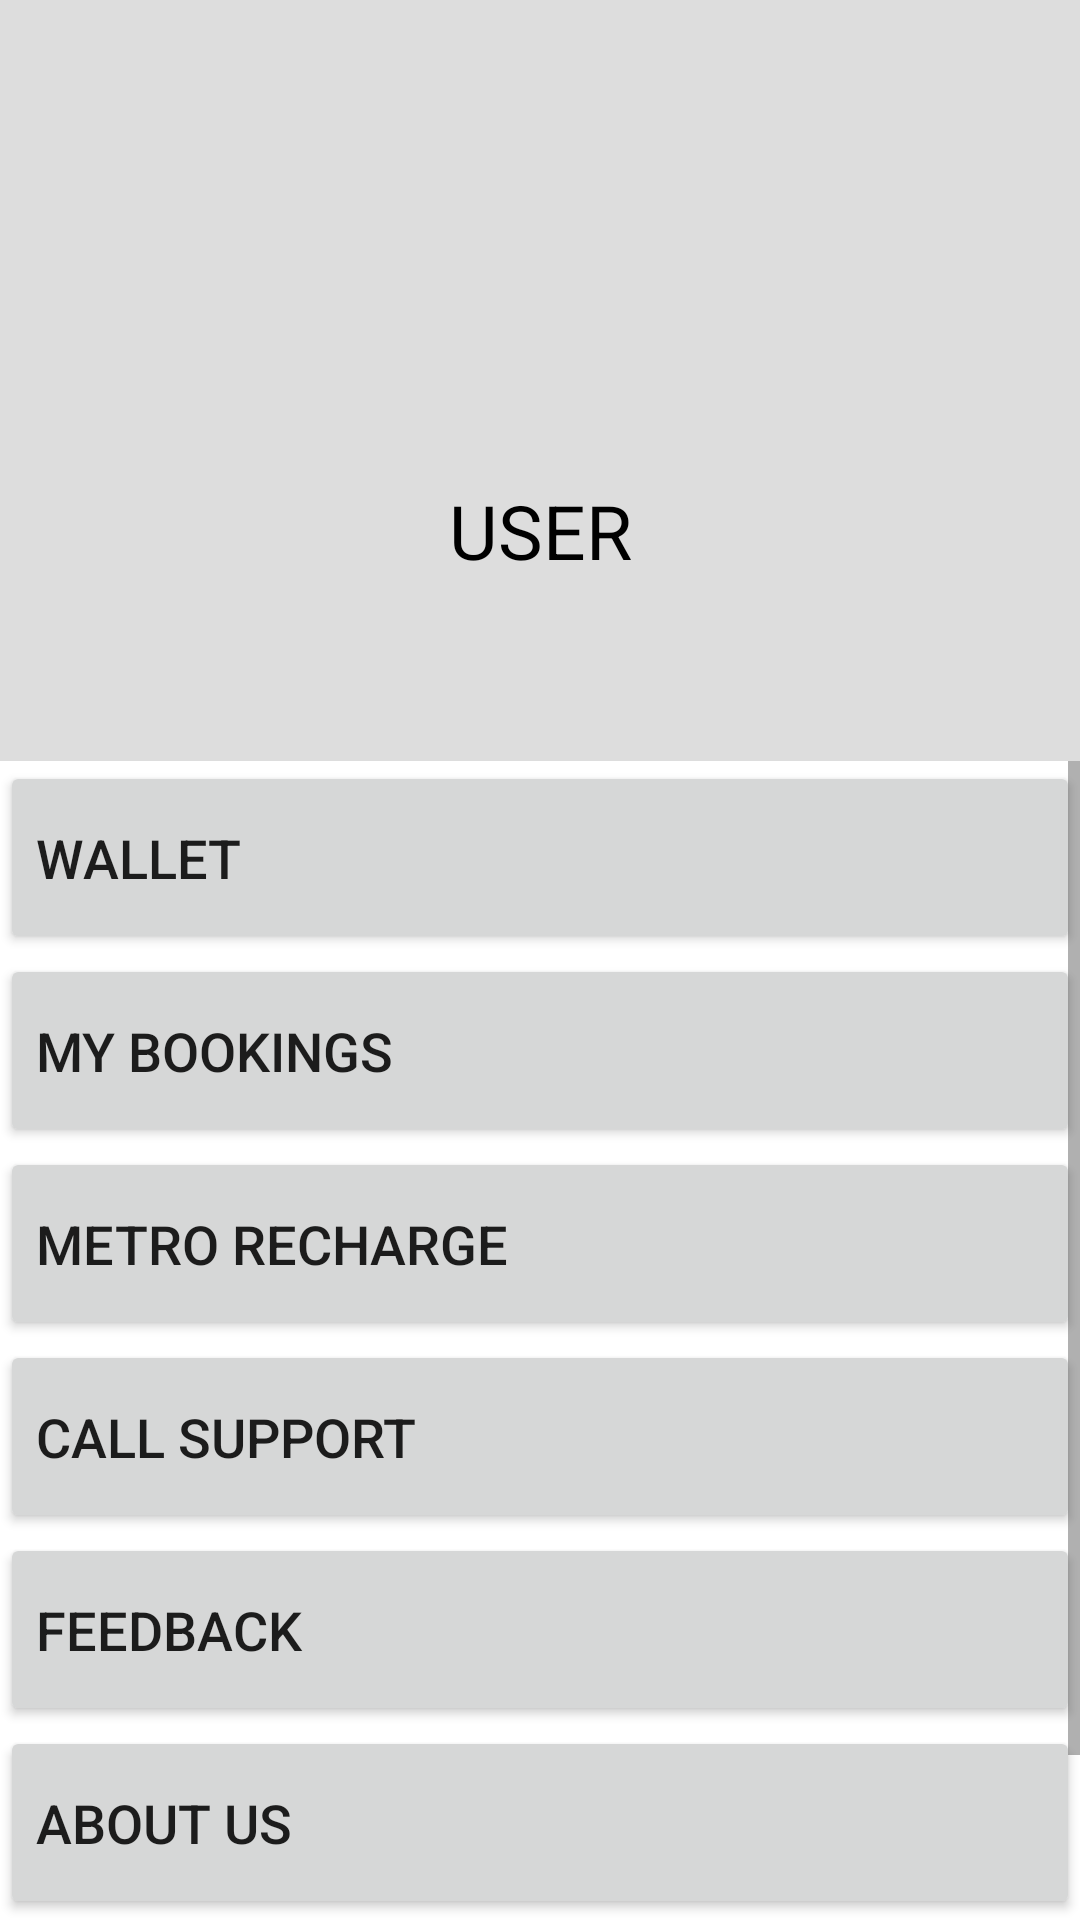

Write the Android layout XML for this screen, with the resource values it uses.
<!-- AndroidManifest.xml: application theme Theme.MetroMate -->
<!-- res/layout/fragment_my_account.xml -->
<?xml version="1.0" encoding="utf-8"?>
<LinearLayout xmlns:android="http://schemas.android.com/apk/res/android"
    xmlns:tools="http://schemas.android.com/tools"
    android:layout_width="match_parent"
    android:layout_height="match_parent"
    android:orientation="vertical"
    tools:context=".MyAccountFragment">

    <LinearLayout
        android:layout_width="match_parent"
        android:layout_height="wrap_content"
        android:orientation="vertical"
        android:background="#DDDDDD"
        android:paddingTop="60dp"
        android:paddingBottom="60dp">

        <ImageView
            android:layout_width="80dp"
            android:layout_height="80dp"
            android:layout_gravity="center_horizontal"
            android:layout_marginBottom="20dp"
            android:src="@drawable/profile_svg" />

        <TextView
            android:id="@+id/display_name"
            android:layout_width="match_parent"
            android:layout_height="wrap_content"
            android:text="USER"
            android:textAlignment="center"
            android:textColor="#000"
            android:textSize="25sp" />
    </LinearLayout>

    <ScrollView
        android:layout_width="match_parent"
        android:layout_height="wrap_content">

        <LinearLayout
            android:layout_width="match_parent"
            android:layout_height="wrap_content"
            android:orientation="vertical">

            <Button
                android:id="@+id/wallet_button"
                android:layout_width="match_parent"
                android:layout_height="wrap_content"
                android:paddingTop="20dp"
                android:paddingBottom="20dp"
                android:textAlignment="textStart"
                android:drawableEnd="@drawable/baseline_keyboard_arrow_right_24"
                android:textSize="18dp"
                android:text="WALLET" />

            <Button
                android:id="@+id/myBookings_button"
                android:layout_width="match_parent"
                android:layout_height="wrap_content"
                android:paddingTop="20dp"
                android:paddingBottom="20dp"
                android:textAlignment="textStart"
                android:drawableEnd="@drawable/baseline_keyboard_arrow_right_24"
                android:textSize="18dp"
                android:text="MY BOOKINGS" />

            <Button
                android:id="@+id/recharge_button"
                android:layout_width="match_parent"
                android:layout_height="wrap_content"
                android:paddingTop="20dp"
                android:paddingBottom="20dp"
                android:textAlignment="textStart"
                android:drawableEnd="@drawable/baseline_keyboard_arrow_right_24"
                android:textSize="18dp"
                android:text="METRO RECHARGE" />

            <Button
                android:id="@+id/callSupport_button"
                android:layout_width="match_parent"
                android:layout_height="wrap_content"
                android:paddingTop="20dp"
                android:paddingBottom="20dp"
                android:textAlignment="textStart"
                android:drawableEnd="@drawable/baseline_keyboard_arrow_right_24"
                android:textSize="18dp"
                android:text="CALL SUPPORT" />

            <Button
                android:id="@+id/feedback_button"
                android:layout_width="match_parent"
                android:layout_height="wrap_content"
                android:paddingTop="20dp"
                android:paddingBottom="20dp"
                android:textAlignment="textStart"
                android:drawableEnd="@drawable/baseline_keyboard_arrow_right_24"
                android:textSize="18dp"
                android:text="FEEDBACK" />

            <Button
                android:id="@+id/aboutUs_button"
                android:layout_width="match_parent"
                android:layout_height="wrap_content"
                android:paddingTop="20dp"
                android:paddingBottom="20dp"
                android:textAlignment="textStart"
                android:drawableEnd="@drawable/baseline_keyboard_arrow_right_24"
                android:textSize="18dp"
                android:text="About Us" />

            <Button
                android:id="@+id/signout_button"
                android:layout_width="match_parent"
                android:layout_height="wrap_content"
                android:paddingTop="20dp"
                android:paddingBottom="20dp"
                android:textAlignment="textStart"
                android:drawableEnd="@drawable/baseline_keyboard_arrow_right_24"
                android:textSize="18dp"
                android:text="Sign Out" />

        </LinearLayout>

    </ScrollView>

</LinearLayout>
<!-- resources referenced by this layout -->
<resources>
  <style name="Theme.MetroMate" parent="Theme.MaterialComponents.DayNight.NoActionBar">
          
          <item name="colorPrimary">@color/orange200</item>
          <item name="colorPrimaryVariant">@color/orange200</item>
          <item name="colorOnPrimary">@color/white</item>
          
          <item name="colorSecondary">@color/teal_200</item>
          <item name="colorSecondaryVariant">@color/white</item>
          <item name="colorOnSecondary">@color/black</item>
  
          
          <item name="android:statusBarColor">?attr/colorPrimaryVariant</item>
          
      </style>
  <color name="orange200">#FC8F32</color>
  <color name="white">#FFFFFFFF</color>
  <color name="teal_200">#FF03DAC5</color>
  <color name="black">#FF000000</color>
</resources>
